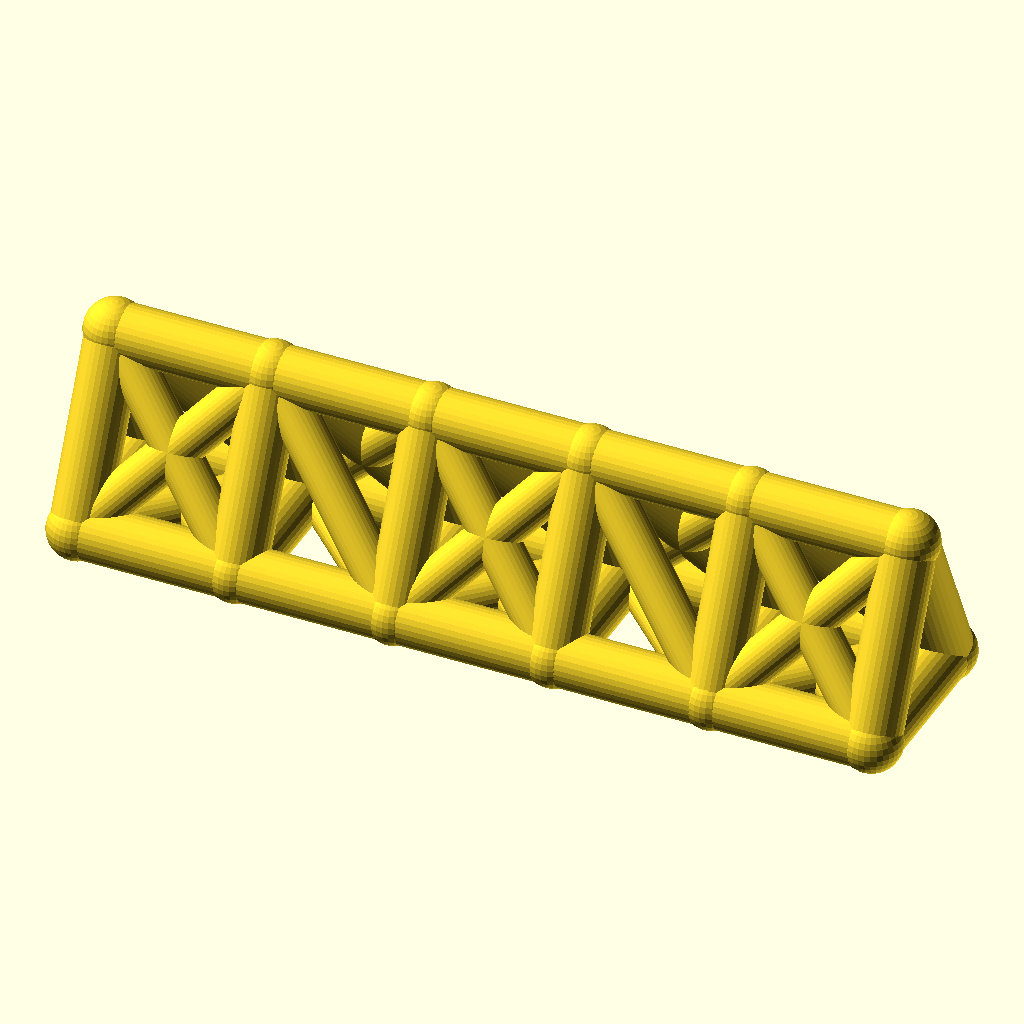
Cell 1: rendered with the file's own defaults.
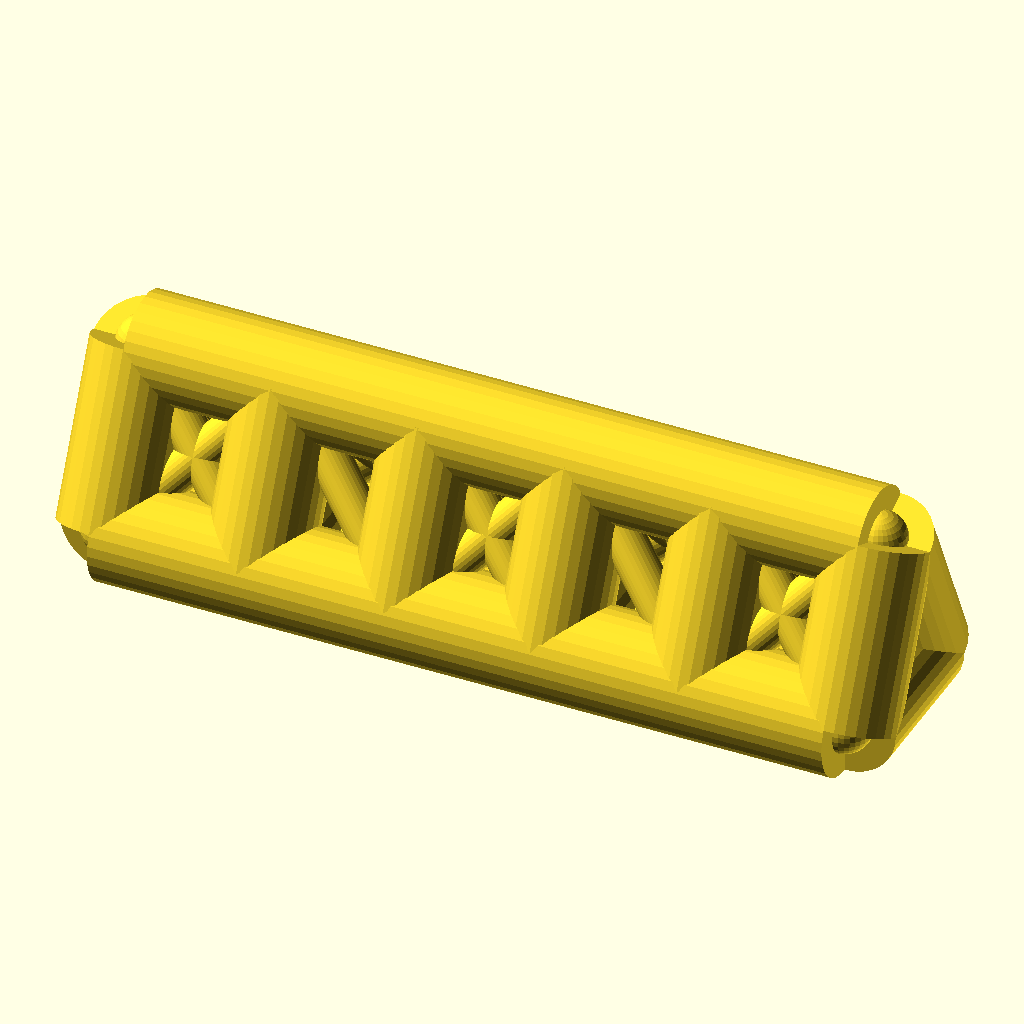
Cell 2 — chord_r set to 9, the other parameters unchanged.
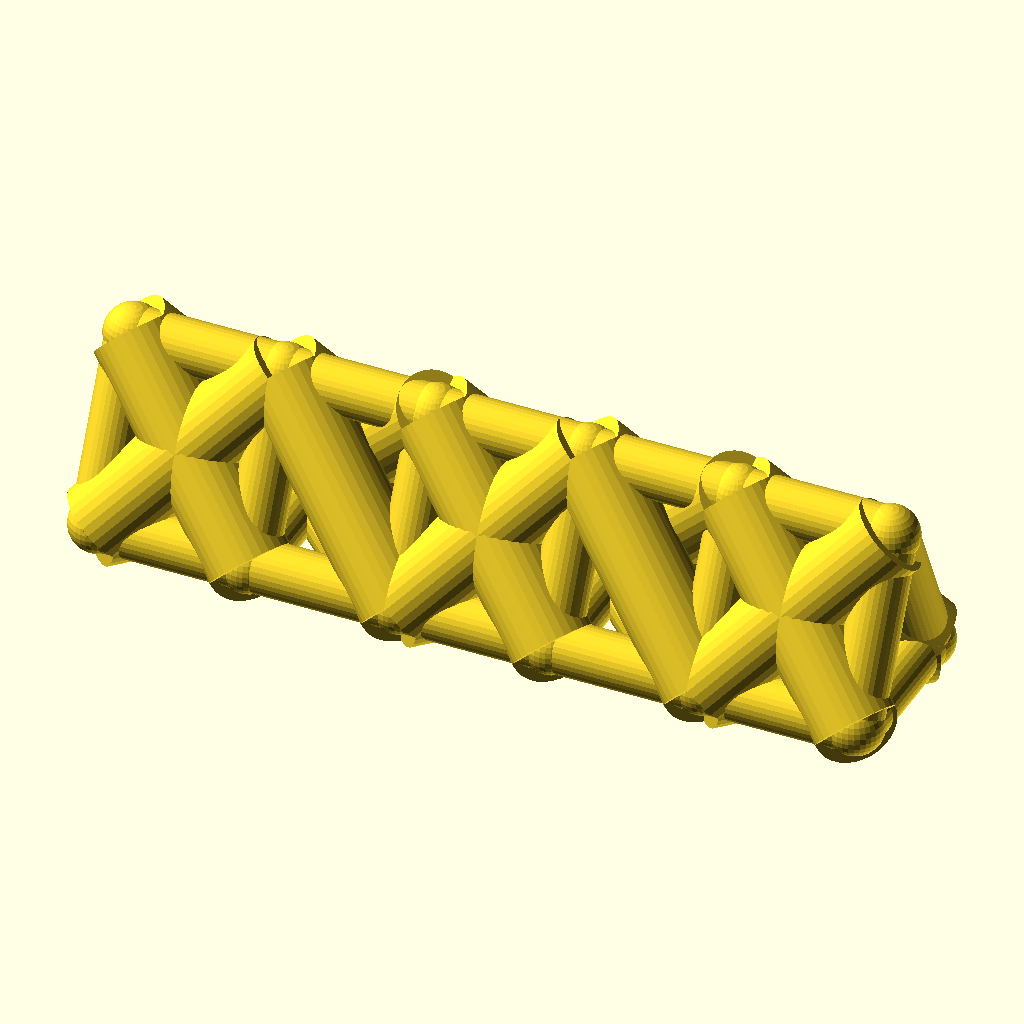
Cell 3 — web_r set to 7, the other parameters unchanged.
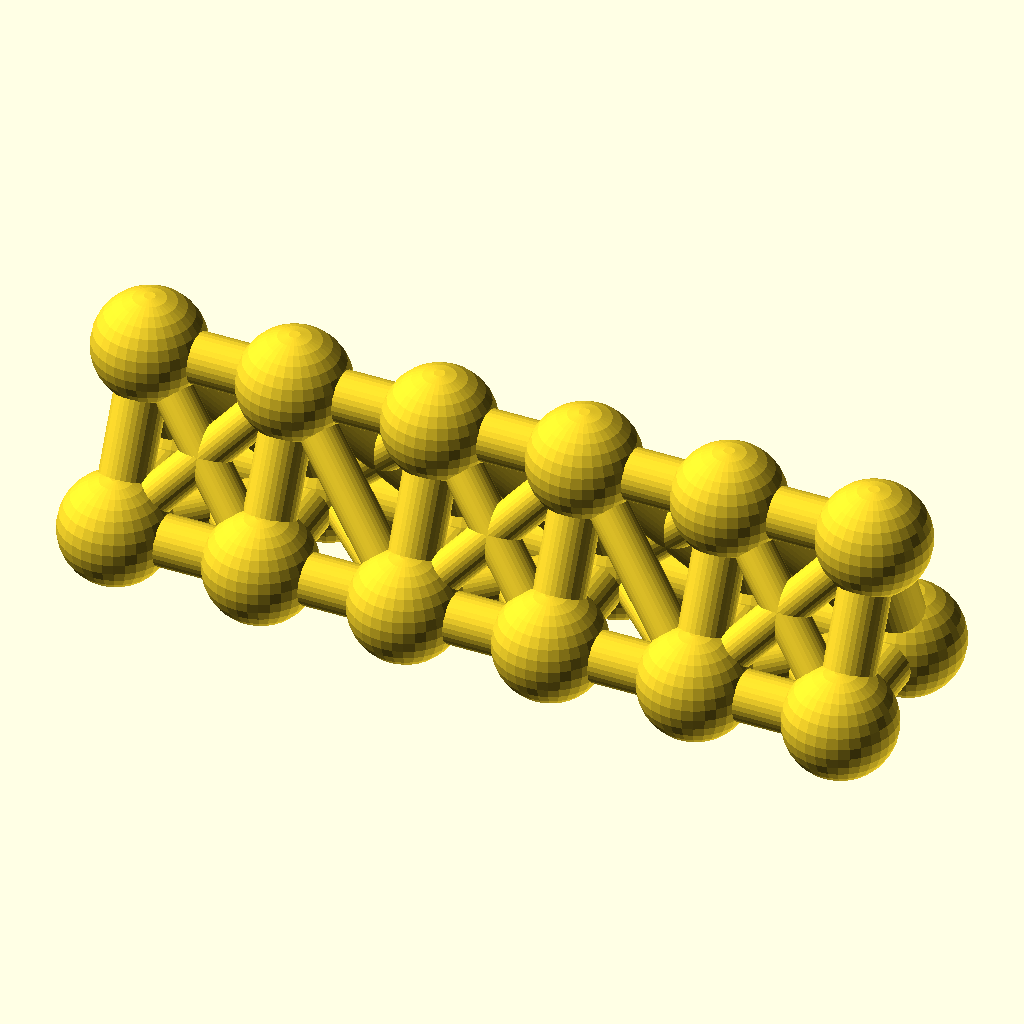
Cell 4: joint_r = 9.8 (everything else at default).
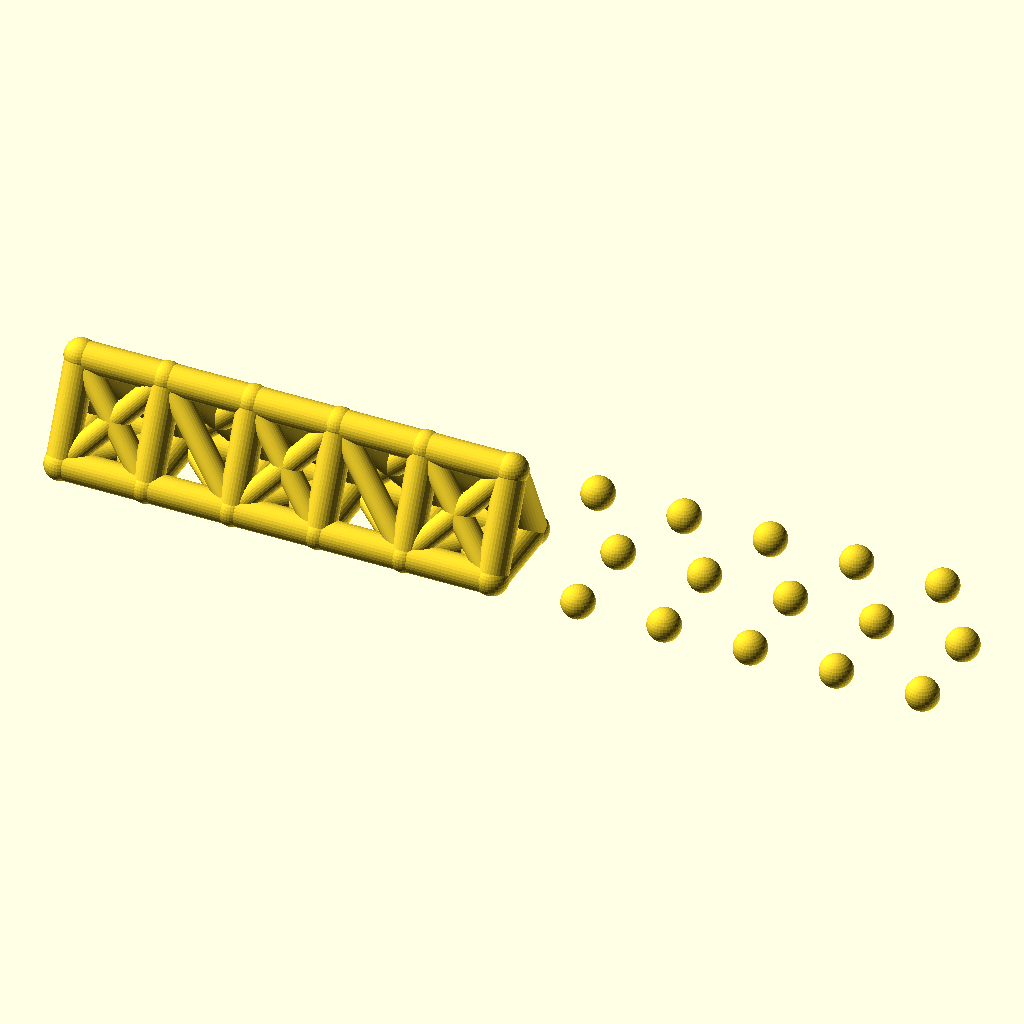
Cell 5: bays = 10 (everything else at default).
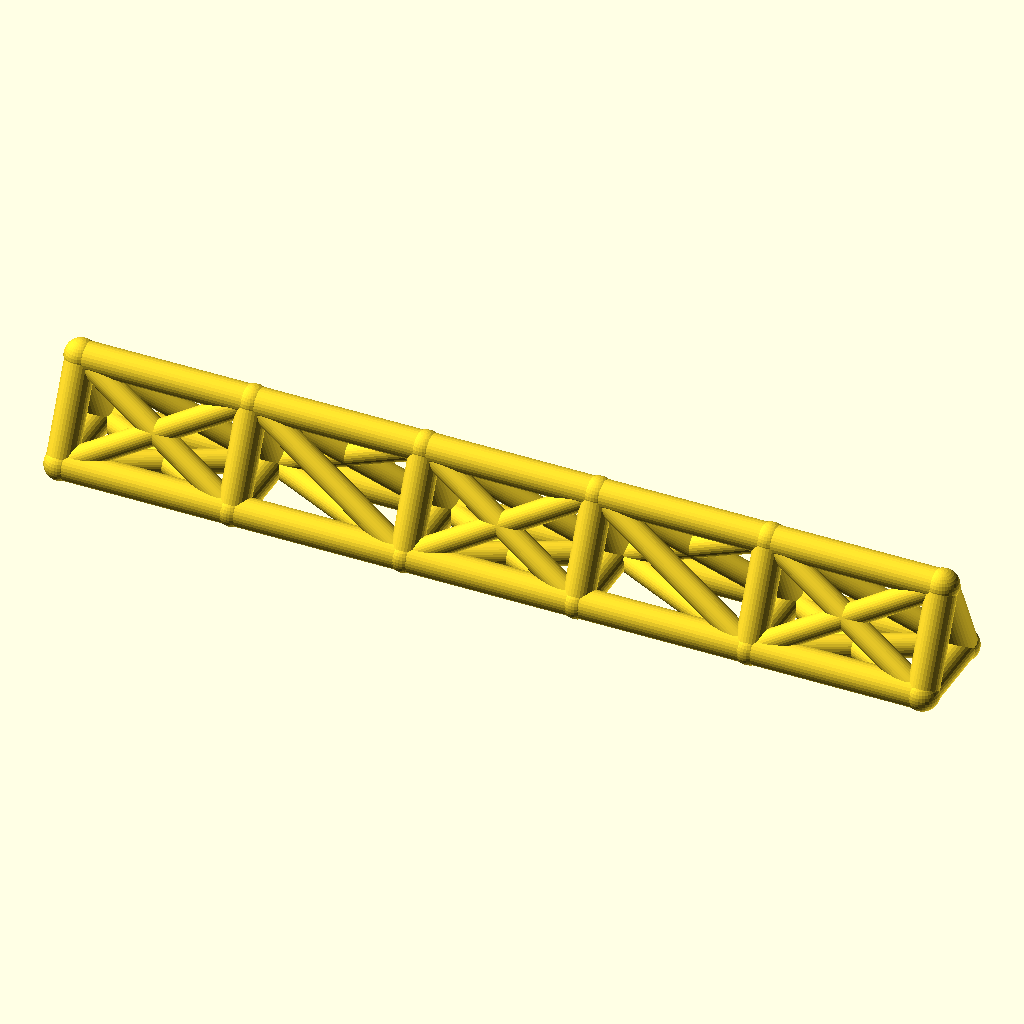
Cell 6 — bay_p set to 52, the other parameters unchanged.
All cells are drawn from the same view direction (rotation 55°, 0°, 25°, orthographic, colour scheme Cornfield), but the view is re-fitted for each cell, so position and scale can differ between cells as well as the parameter.
The OpenSCAD source (optional_data/data/wire2/spaceframes/scene_0104.scad):
$fn = 32;

// ----------------------------------------------------------------------
// Space frame
// ----------------------------------------------------------------------

// --- parameters (mm) ---
chord_r = 4.5;            // chord / longeron radius
web_r = 3.5;              // diagonal and strut radius
joint_r = 4.9;            // joint ball radius
bays = 5;                 // number of bays along X
bay_p = 26;               // bay length, X
girder_w = 26;            // triangle base width, Y
girder_h = 28;            // triangle height, Z
fit_tol = 0.1;            // declared fit tolerance (prompt contract)
free_tol = 0.3;           // declared free tolerance (prompt contract)

bbox_x = bays * bay_p + 2 * joint_r;  // overall X, joints included
bbox_y = girder_w + 2 * joint_r;  // overall Y, joints included
bbox_z = girder_h + 2 * joint_r;  // overall Z, joints included
chord_d = 2 * chord_r;  // chord stock diameter
web_d = 2 * web_r;  // web stock diameter
joint_d = 2 * joint_r;  // joint ball diameter
span_x = bays * bay_p;  // overall girder length
nodes = [for (i = [0 : bays], k = [0 : 2]) [i * bay_p, k == 1 ? girder_w : k == 2 ? girder_w / 2 : 0, k == 2 ? girder_h : 0]];

module member(a, b, r) {
  /* round stock from joint a to joint b, ends buried in the joint balls */
  d = b - a;
  length = norm(d);
  translate(a) rotate([0, acos(d[2] / length), atan2(d[1], d[0])])
    cylinder(h = length, r = r);
}

module joint(p, r) {
  /* ball at the joint centre, fatter than every member meeting there */
  translate(p) sphere(r = r);
}

/* members - each call is one graph edge */
member(nodes[0], nodes[3], chord_r);
member(nodes[3], nodes[6], chord_r);
member(nodes[6], nodes[9], chord_r);
member(nodes[9], nodes[12], chord_r);
member(nodes[12], nodes[15], chord_r);
member(nodes[1], nodes[4], chord_r);
member(nodes[4], nodes[7], chord_r);
member(nodes[7], nodes[10], chord_r);
member(nodes[10], nodes[13], chord_r);
member(nodes[13], nodes[16], chord_r);
member(nodes[2], nodes[5], chord_r);
member(nodes[5], nodes[8], chord_r);
member(nodes[8], nodes[11], chord_r);
member(nodes[11], nodes[14], chord_r);
member(nodes[14], nodes[17], chord_r);
member(nodes[0], nodes[1], chord_r);
member(nodes[1], nodes[2], chord_r);
member(nodes[0], nodes[2], chord_r);
member(nodes[3], nodes[4], chord_r);
member(nodes[4], nodes[5], chord_r);
member(nodes[3], nodes[5], chord_r);
member(nodes[6], nodes[7], chord_r);
member(nodes[7], nodes[8], chord_r);
member(nodes[6], nodes[8], chord_r);
member(nodes[9], nodes[10], chord_r);
member(nodes[10], nodes[11], chord_r);
member(nodes[9], nodes[11], chord_r);
member(nodes[12], nodes[13], chord_r);
member(nodes[13], nodes[14], chord_r);
member(nodes[12], nodes[14], chord_r);
member(nodes[15], nodes[16], chord_r);
member(nodes[16], nodes[17], chord_r);
member(nodes[15], nodes[17], chord_r);
member(nodes[0], nodes[4], web_r);
member(nodes[1], nodes[3], web_r);
member(nodes[2], nodes[4], web_r);
member(nodes[0], nodes[5], web_r);
member(nodes[2], nodes[3], web_r);
member(nodes[4], nodes[6], web_r);
member(nodes[4], nodes[8], web_r);
member(nodes[5], nodes[7], web_r);
member(nodes[5], nodes[6], web_r);
member(nodes[6], nodes[10], web_r);
member(nodes[7], nodes[9], web_r);
member(nodes[8], nodes[10], web_r);
member(nodes[6], nodes[11], web_r);
member(nodes[8], nodes[9], web_r);
member(nodes[10], nodes[12], web_r);
member(nodes[10], nodes[14], web_r);
member(nodes[11], nodes[13], web_r);
member(nodes[11], nodes[12], web_r);
member(nodes[12], nodes[16], web_r);
member(nodes[13], nodes[15], web_r);
member(nodes[14], nodes[16], web_r);
member(nodes[12], nodes[17], web_r);
member(nodes[14], nodes[15], web_r);

/* joint balls */
for (p = nodes) joint(p, joint_r);
Customizer parameters (derived from the source; name, type, default, range or options):
chord_r: number, default 4.5
web_r: number, default 3.5
joint_r: number, default 4.9
bays: number, default 5
bay_p: number, default 26
girder_w: number, default 26
girder_h: number, default 28
fit_tol: number, default 0.1
free_tol: number, default 0.3
